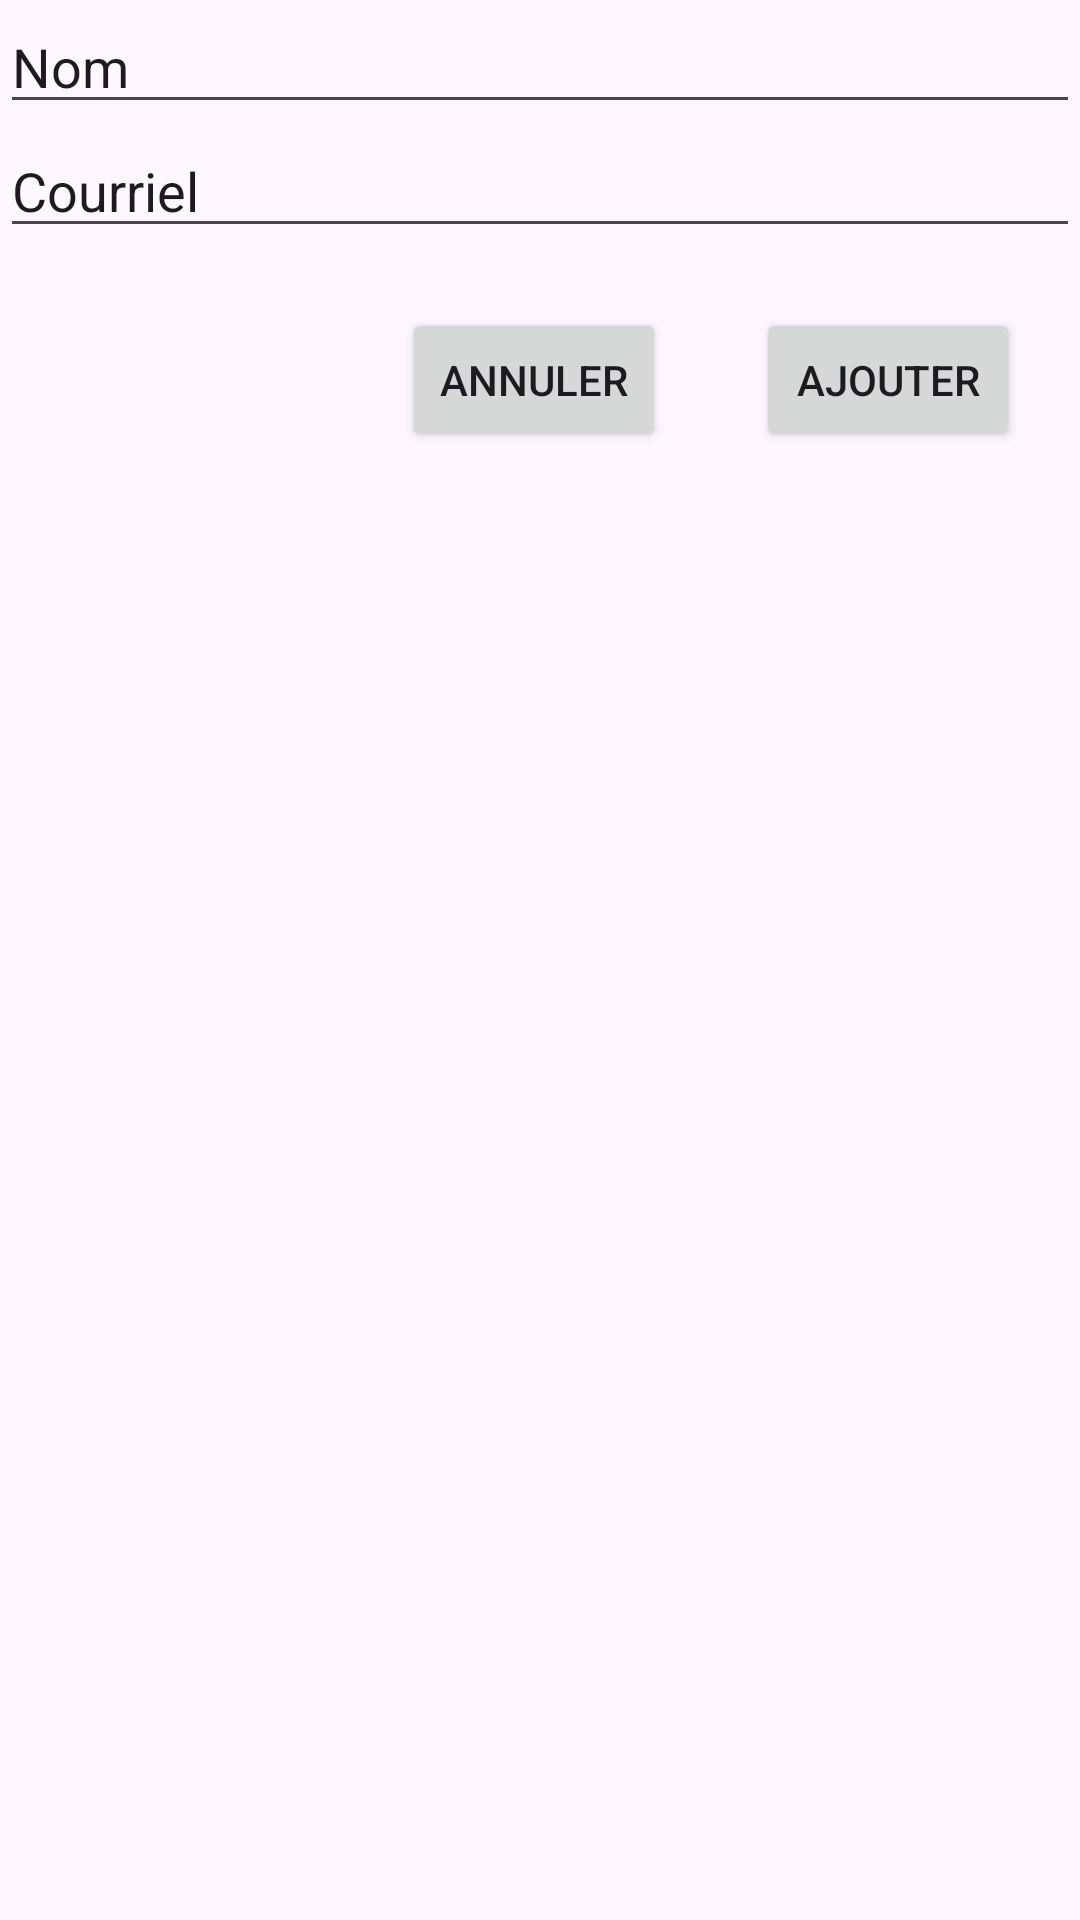

The Android layout XML behind this screen, and the referenced resources:
<!-- AndroidManifest.xml: application theme Theme.Lab5_2 -->
<!-- res/layout/activity_ajout_utilisateur.xml -->
<?xml version="1.0" encoding="utf-8"?>
<androidx.constraintlayout.widget.ConstraintLayout xmlns:android="http://schemas.android.com/apk/res/android"
    xmlns:app="http://schemas.android.com/apk/res-auto"
    xmlns:tools="http://schemas.android.com/tools"
    android:layout_width="match_parent"
    android:layout_height="match_parent"
    tools:context=".AjoutUtilisateur">

    <LinearLayout
        android:id="@+id/linearLayout"
        android:layout_width="match_parent"
        android:layout_height="wrap_content"
        android:orientation="vertical"
        tools:ignore="MissingConstraints">

        <EditText
            android:id="@+id/editName"
            android:layout_width="match_parent"
            android:layout_height="wrap_content"
            android:ems="10"
            android:inputType="text"
            android:text="Nom" />

        <EditText
            android:id="@+id/editCourriel"
            android:layout_width="match_parent"
            android:layout_height="wrap_content"
            android:ems="10"
            android:inputType="text"
            android:text="Courriel" />
    </LinearLayout>

    <Button
        android:id="@+id/annuler"
        android:layout_width="wrap_content"
        android:layout_height="wrap_content"
        android:layout_marginTop="20dp"
        android:layout_marginEnd="30dp"
        android:text="Annuler"
        app:layout_constraintEnd_toStartOf="@+id/ajouter"
        app:layout_constraintTop_toBottomOf="@+id/linearLayout" />

    <Button
        android:id="@+id/ajouter"
        android:layout_width="wrap_content"
        android:layout_height="wrap_content"
        android:layout_marginTop="20dp"
        android:layout_marginEnd="20dp"
        android:text="Ajouter"
        app:layout_constraintEnd_toEndOf="parent"
        app:layout_constraintTop_toBottomOf="@+id/linearLayout" />

</androidx.constraintlayout.widget.ConstraintLayout>
<!-- resources referenced by this layout -->
<resources>
  <style name="Theme.Lab5_2" parent="Base.Theme.Lab5_2" />
  <style name="Base.Theme.Lab5_2" parent="Theme.Material3.DayNight">
          
          
      </style>
</resources>
